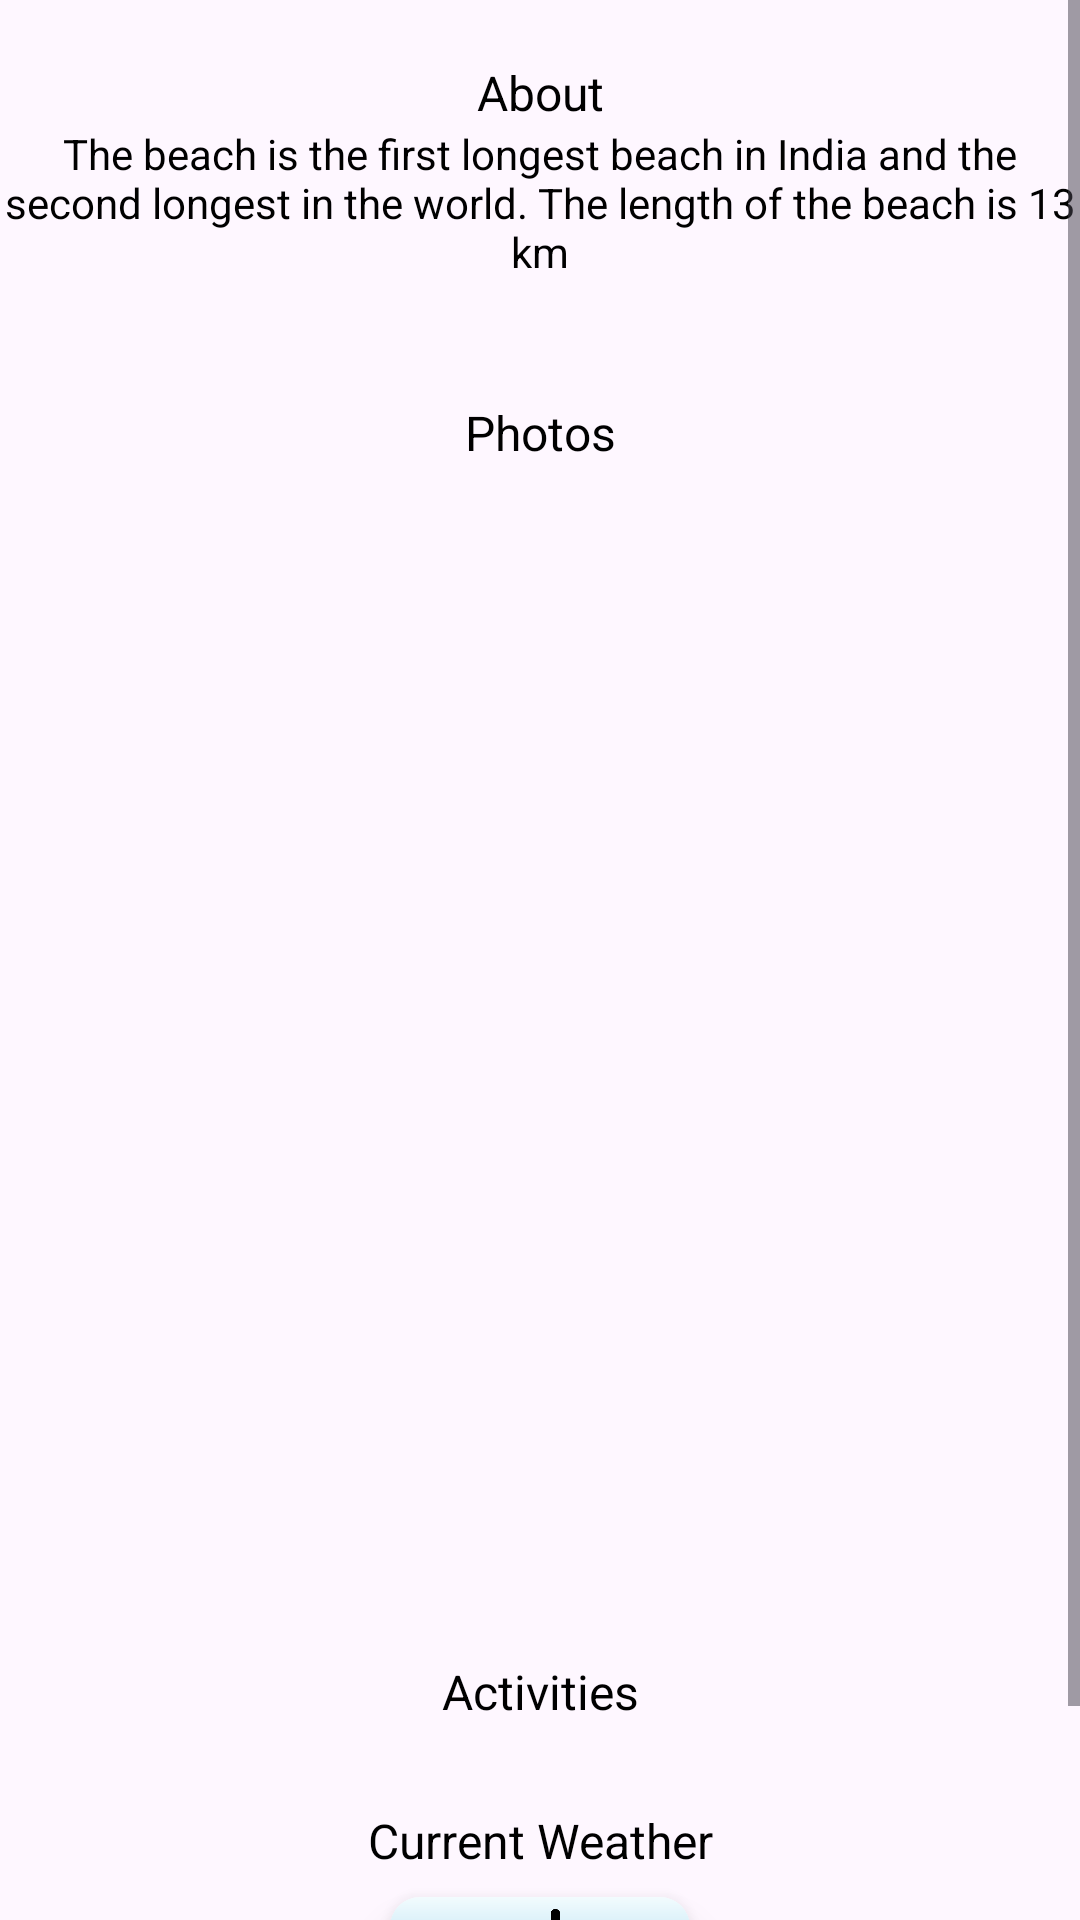

Reconstruct the res/layout file that produces this screen, plus the resources it refers to.
<!-- AndroidManifest.xml: application theme Theme.Beach -->
<!-- res/layout/beach_general.xml -->
<?xml version="1.0" encoding="utf-8"?>
<layout
    xmlns:android="http://schemas.android.com/apk/res/android"
    xmlns:app="http://schemas.android.com/apk/res-auto"
    >
    <ScrollView
        android:layout_width="match_parent"
        android:layout_height="match_parent"
        >
        <androidx.constraintlayout.widget.ConstraintLayout
            android:id="@+id/general_parentConstraintLayout"

            android:layout_width="match_parent"
            android:layout_height="match_parent">

            <androidx.constraintlayout.widget.ConstraintLayout
                android:id="@+id/general_aboutConstraintLayout"

                android:layout_width="match_parent"
                android:layout_height="wrap_content"
                android:paddingTop="20dp"
                android:paddingBottom="20dp"

                app:layout_constraintTop_toTopOf="@id/general_parentConstraintLayout"
                app:layout_constraintLeft_toLeftOf="@id/general_parentConstraintLayout"
                app:layout_constraintRight_toRightOf="@id/general_parentConstraintLayout"
                >

                <TextView
                    android:id="@+id/general_aboutTitleTextView"
                    android:layout_width="wrap_content"
                    android:layout_height="match_parent"

                    android:text="About"
                    android:textSize="16sp"
                    android:textAlignment="center"
                    android:textColor="@color/black"

                    app:layout_constraintTop_toTopOf="@+id/general_aboutConstraintLayout"
                    app:layout_constraintLeft_toLeftOf="@+id/general_aboutConstraintLayout"
                    app:layout_constraintRight_toRightOf="@+id/general_aboutConstraintLayout"
                />

                <TextView
                    android:id="@+id/general_"
                    android:layout_width="wrap_content"
                    android:layout_height="wrap_content"

                    android:textAlignment="center"
                    android:text="The beach is the first longest beach in India and the second longest in the world. The length of the beach is 13 km"
                    android:textColor="@color/black"

                    app:layout_constraintTop_toBottomOf="@id/general_aboutTitleTextView"
                    app:layout_constraintLeft_toLeftOf="@id/general_aboutConstraintLayout"
                    app:layout_constraintRight_toRightOf="@id/general_aboutConstraintLayout"
                />

            </androidx.constraintlayout.widget.ConstraintLayout>

            <androidx.constraintlayout.widget.ConstraintLayout
                android:id="@+id/general_photosConstraintLayout"

                android:layout_width="match_parent"
                android:layout_height="wrap_content"
                android:paddingTop="20dp"
                android:paddingBottom="20dp"

                app:layout_constraintTop_toBottomOf="@id/general_aboutConstraintLayout"
                app:layout_constraintLeft_toLeftOf="@id/general_aboutConstraintLayout"
                app:layout_constraintRight_toRightOf="@id/general_aboutConstraintLayout"
                >

                <TextView
                    android:id="@+id/general_photoTitleTextView"
                    android:layout_width="wrap_content"
                    android:layout_height="wrap_content"

                    android:text="Photos"
                    android:textSize="16sp"
                    android:textAlignment="center"
                    android:textColor="@color/black"

                    app:layout_constraintTop_toTopOf="@+id/general_photosConstraintLayout"
                    app:layout_constraintLeft_toLeftOf="@+id/general_photosConstraintLayout"
                    app:layout_constraintRight_toRightOf="@+id/general_photosConstraintLayout"
                    />

                <ImageView
                    android:id="@+id/general_photoImageView"

                    android:layout_width="350dp"
                    android:layout_height="350dp"
                    android:background="@drawable/beach_marina"
                    android:layout_marginTop="8dp"


                    app:layout_constraintTop_toBottomOf="@id/general_photoTitleTextView"
                    app:layout_constraintLeft_toLeftOf="@id/general_photosConstraintLayout"
                    app:layout_constraintRight_toRightOf="@id/general_photosConstraintLayout"
                />

            </androidx.constraintlayout.widget.ConstraintLayout>

            <androidx.constraintlayout.widget.ConstraintLayout
                android:id="@+id/general_sunTimingsConstraintLayout"

                android:layout_width="match_parent"
                android:layout_height="wrap_content"
                android:paddingTop="20dp"
                android:paddingBottom="20dp"

                app:layout_constraintTop_toBottomOf="@id/general_photosConstraintLayout"
                app:layout_constraintLeft_toLeftOf="@id/general_photosConstraintLayout"
                app:layout_constraintRight_toRightOf="@id/general_photosConstraintLayout"
                >

                <TextView
                    android:id="@+id/general_sunTimingsTitleTextView"
                    android:layout_width="wrap_content"
                    android:layout_height="wrap_content"

                    android:text="Activities"
                    android:textSize="16sp"
                    android:textAlignment="center"
                    android:textColor="@color/black"

                    app:layout_constraintTop_toTopOf="@id/general_sunTimingsConstraintLayout"
                    app:layout_constraintLeft_toLeftOf="@id/general_sunTimingsConstraintLayout"
                    app:layout_constraintRight_toRightOf="@id/general_sunTimingsConstraintLayout"
                    />

                <androidx.recyclerview.widget.RecyclerView
                    android:id="@+id/sunTimings_recyclerView"
                    android:layout_width="match_parent"
                    android:layout_height="match_parent"
                    android:layout_marginTop="8dp"

                    app:layout_constraintTop_toBottomOf="@id/general_sunTimingsTitleTextView"
                    app:layout_constraintLeft_toLeftOf="@id/general_sunTimingsConstraintLayout"
                    app:layout_constraintRight_toRightOf="@id/general_sunTimingsConstraintLayout"
                    />

            </androidx.constraintlayout.widget.ConstraintLayout>

            <androidx.constraintlayout.widget.ConstraintLayout
                android:id="@+id/general_currentWeather_constraintLayout"
                android:layout_width="match_parent"
                android:layout_height="wrap_content"

                app:layout_constraintTop_toBottomOf="@id/general_sunTimingsConstraintLayout"
                app:layout_constraintLeft_toLeftOf="@id/general_parentConstraintLayout"
                app:layout_constraintRight_toRightOf="@id/general_parentConstraintLayout"
                >
                <TextView
                    android:id="@+id/general_currentWeatherTitle_textView"
                    android:layout_width="wrap_content"
                    android:layout_height="wrap_content"

                    android:text="Current Weather"
                    android:textSize="16sp"
                    android:textAlignment="center"
                    android:textColor="@color/black"

                    app:layout_constraintTop_toTopOf="@id/general_currentWeather_constraintLayout"
                    app:layout_constraintLeft_toLeftOf="@id/general_currentWeather_constraintLayout"
                    app:layout_constraintRight_toRightOf="@id/general_currentWeather_constraintLayout"
                    />
                <androidx.cardview.widget.CardView
                    android:id="@+id/general_currentWeather_sky_CardView"
                    android:layout_width="100sp"
                    android:layout_height="80sp"
                    android:layout_marginTop="8dp"
                    android:layout_marginBottom="8dp"
                    app:cardElevation="8dp"
                    app:cardCornerRadius="10sp"

                    app:layout_constraintTop_toBottomOf="@id/general_currentWeatherTitle_textView"
                    app:layout_constraintLeft_toLeftOf="@id/general_currentWeather_constraintLayout"
                    app:layout_constraintRight_toRightOf="@id/general_currentWeather_constraintLayout"
                    app:layout_constraintBottom_toBottomOf="@id/general_currentWeather_constraintLayout"
                    >
                    <androidx.constraintlayout.widget.ConstraintLayout
                        android:id="@+id/general_currentWeather_skyCard_ConstraintLayout"
                        android:layout_width="wrap_content"
                        android:layout_height="match_parent"
                        android:background="@drawable/cards_activities">

                        <ImageView
                            android:id="@+id/general_currentWeather_skyCard_Image"
                            android:layout_width="50dp"
                            android:layout_height="40dp"
                            android:layout_margin="4dp"

                            android:background="@drawable/day_cloudy"
                            android:adjustViewBounds="true"
                            android:scaleType="centerCrop"

                            app:layout_constraintTop_toTopOf="@id/general_currentWeather_skyCard_ConstraintLayout"
                            app:layout_constraintLeft_toLeftOf="@id/general_currentWeather_skyCard_ConstraintLayout"
                            app:layout_constraintRight_toRightOf="@id/general_currentWeather_skyCard_ConstraintLayout"
                            />

                        <TextView
                            android:id="@+id/general_currentWeather_skyCard_Text"
                            android:layout_width="wrap_content"
                            android:layout_height="wrap_content"
                            android:layout_marginLeft="8dp"
                            android:layout_marginRight="8dp"
                            android:layout_marginTop="8dp"

                            android:text="Mostly Cloudy"
                            android:textColor="@color/black"
                            android:textSize="14sp"

                            app:layout_constraintLeft_toLeftOf="@id/general_currentWeather_skyCard_ConstraintLayout"
                            app:layout_constraintRight_toRightOf="@id/general_currentWeather_skyCard_ConstraintLayout"
                            app:layout_constraintTop_toBottomOf="@+id/general_currentWeather_skyCard_Image" />

                    </androidx.constraintlayout.widget.ConstraintLayout>

                </androidx.cardview.widget.CardView>
            </androidx.constraintlayout.widget.ConstraintLayout>
        </androidx.constraintlayout.widget.ConstraintLayout>
    </ScrollView>
</layout>
<!-- resources referenced by this layout -->
<resources>
  <color name="black">#FF000000</color>
  <!-- drawable cards_activities (drawable) -->
  <?xml version="1.0" encoding="utf-8"?>
  <shape xmlns:android="http://schemas.android.com/apk/res/android">
      <gradient
          android:startColor="#f2fcfe"
          android:endColor="#1c92d2"
          android:angle="-90"
          />
      <corners
          android:radius="8dp"
          />
  </shape>
  <!-- drawable day_cloudy: png bitmap (drawable, 20755 bytes) -->
  <style name="Theme.Beach" parent="Base.Theme.Beach" />
  <style name="Base.Theme.Beach" parent="Theme.Material3.DayNight.NoActionBar">
          <item name="colorPrimary">#4747FB</item>
          <item name="colorPrimaryVariant">#FFFFFF</item>
          <item name="colorOnPrimary">@color/white</item>
          
          <item name="colorSecondary">#9457FA</item>
          <item name="colorSecondaryVariant">#FFFFFF</item>
          <item name="colorOnSecondary">@color/black</item>
          
          <item name="android:statusBarColor" tools:targetApi="l">#62DBD7</item>
      </style>
  <color name="white">#FFFFFFFF</color>
</resources>
